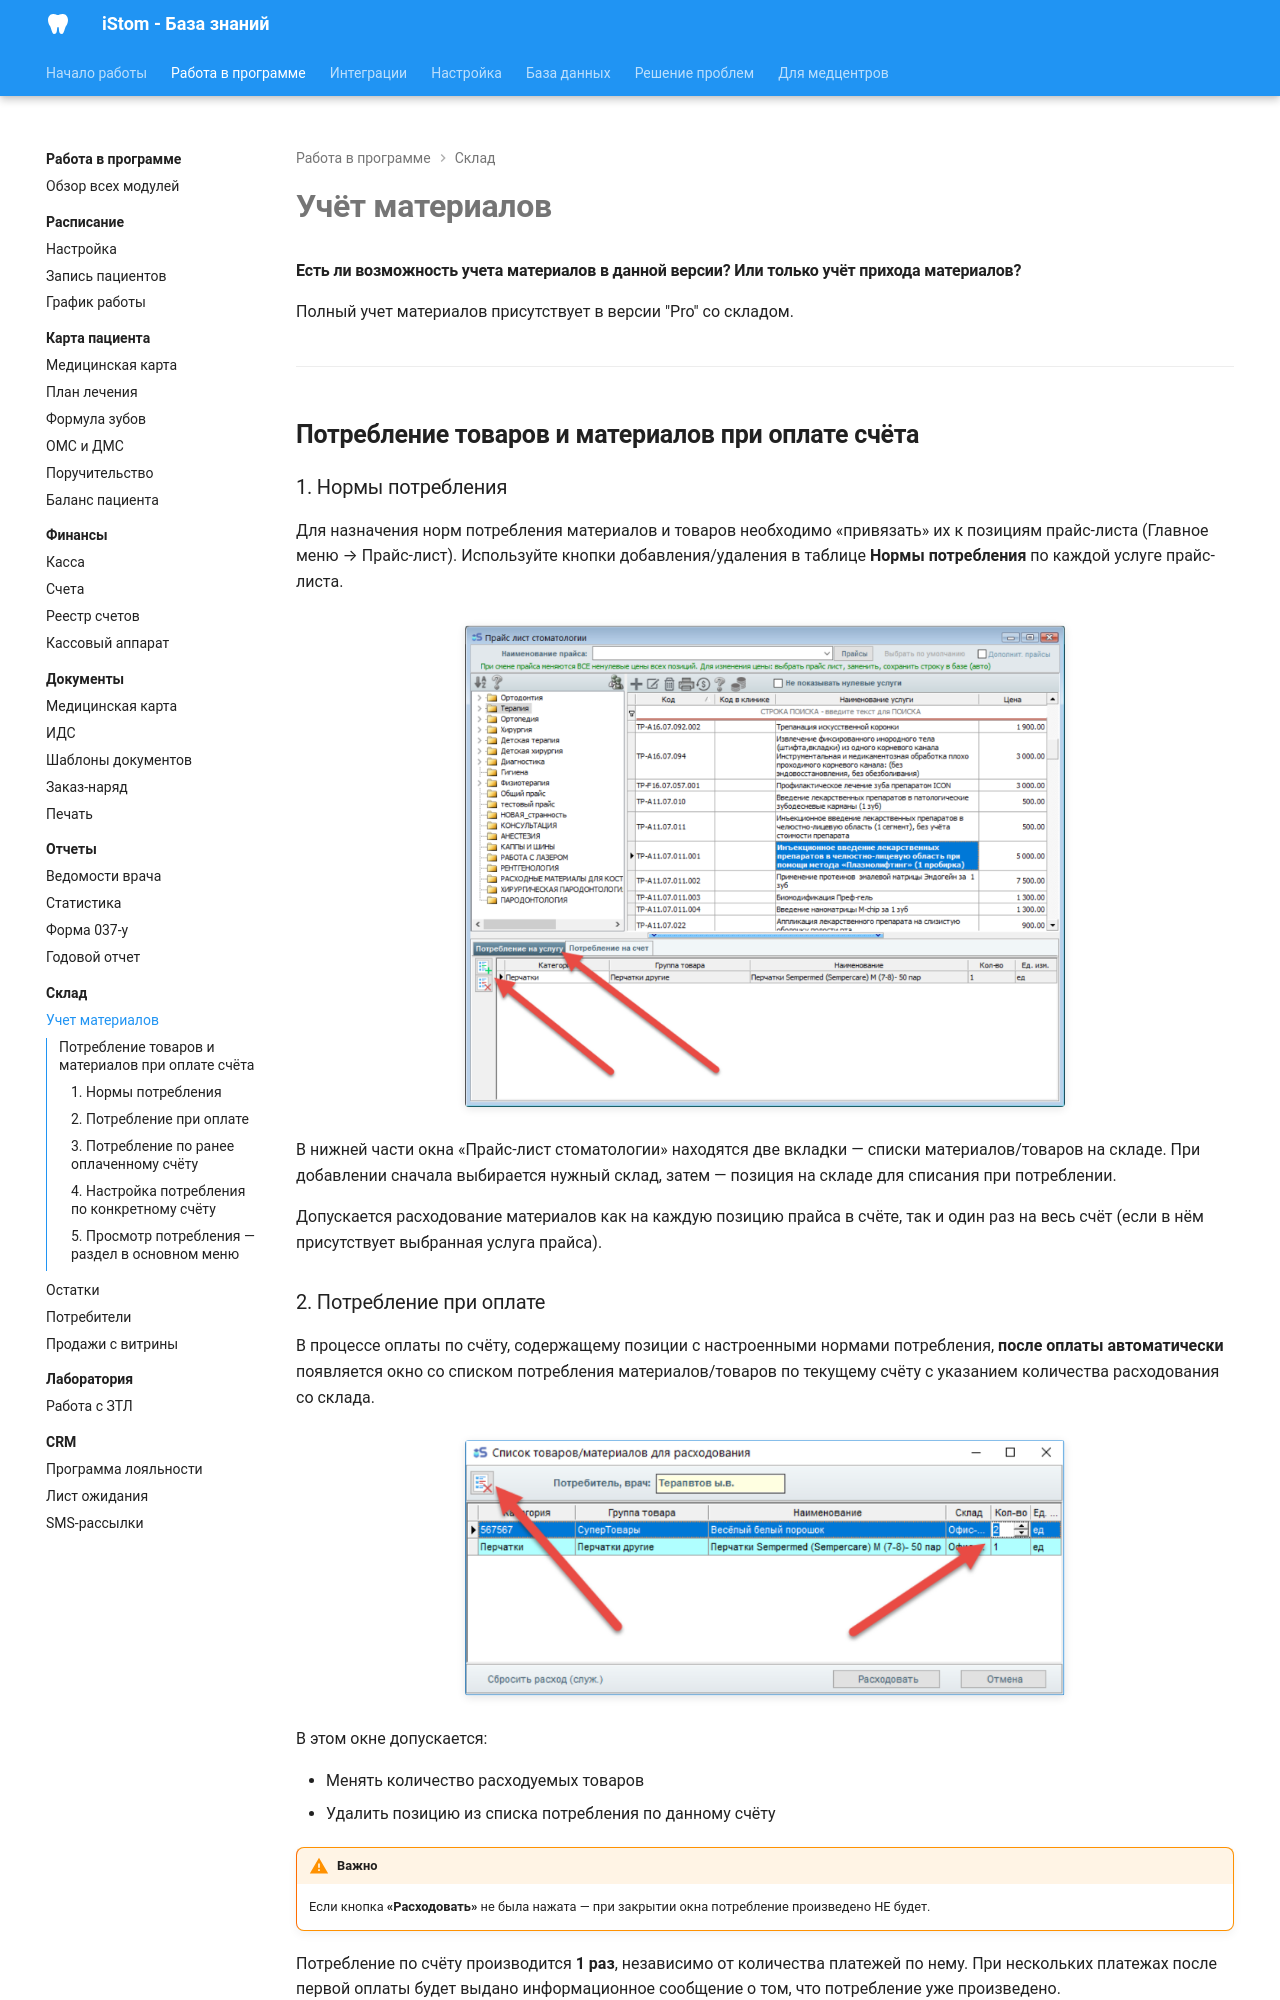

repository: boodaloo/istom-docs · page: modules/warehouse/materials/index.html · generator: mkdocs

# Учёт материалов

#### Есть ли возможность учета материалов в данной версии? Или только учёт прихода материалов?

Полный учет материалов присутствует в версии "Pro" со складом.

---

## Потребление товаров и материалов при оплате счёта

### 1. Нормы потребления

Для назначения норм потребления материалов и товаров необходимо «привязать» их к позициям прайс-листа (Главное меню → Прайс-лист). Используйте кнопки добавления/удаления в таблице **Нормы потребления** по каждой услуге прайс-листа.

![](../../images/extracted/Потребление_склад/image1.png)

В нижней части окна «Прайс-лист стоматологии» находятся две вкладки — списки материалов/товаров на складе. При добавлении сначала выбирается нужный склад, затем — позиция на складе для списания при потреблении.

Допускается расходование материалов как на каждую позицию прайса в счёте, так и один раз на весь счёт (если в нём присутствует выбранная услуга прайса).

### 2. Потребление при оплате

В процессе оплаты по счёту, содержащему позиции с настроенными нормами потребления, **после оплаты автоматически** появляется окно со списком потребления материалов/товаров по текущему счёту с указанием количества расходования со склада.

![](../../images/extracted/Потребление_склад/image2.png)

В этом окне допускается:

- Менять количество расходуемых товаров
- Удалить позицию из списка потребления по данному счёту

!!! warning "Важно"
    Если кнопка **«Расходовать»** не была нажата — при закрытии окна потребление произведено НЕ будет.

Потребление по счёту производится **1 раз**, независимо от количества платежей по нему. При нескольких платежах после первой оплаты будет выдано информационное сообщение о том, что потребление уже произведено.
